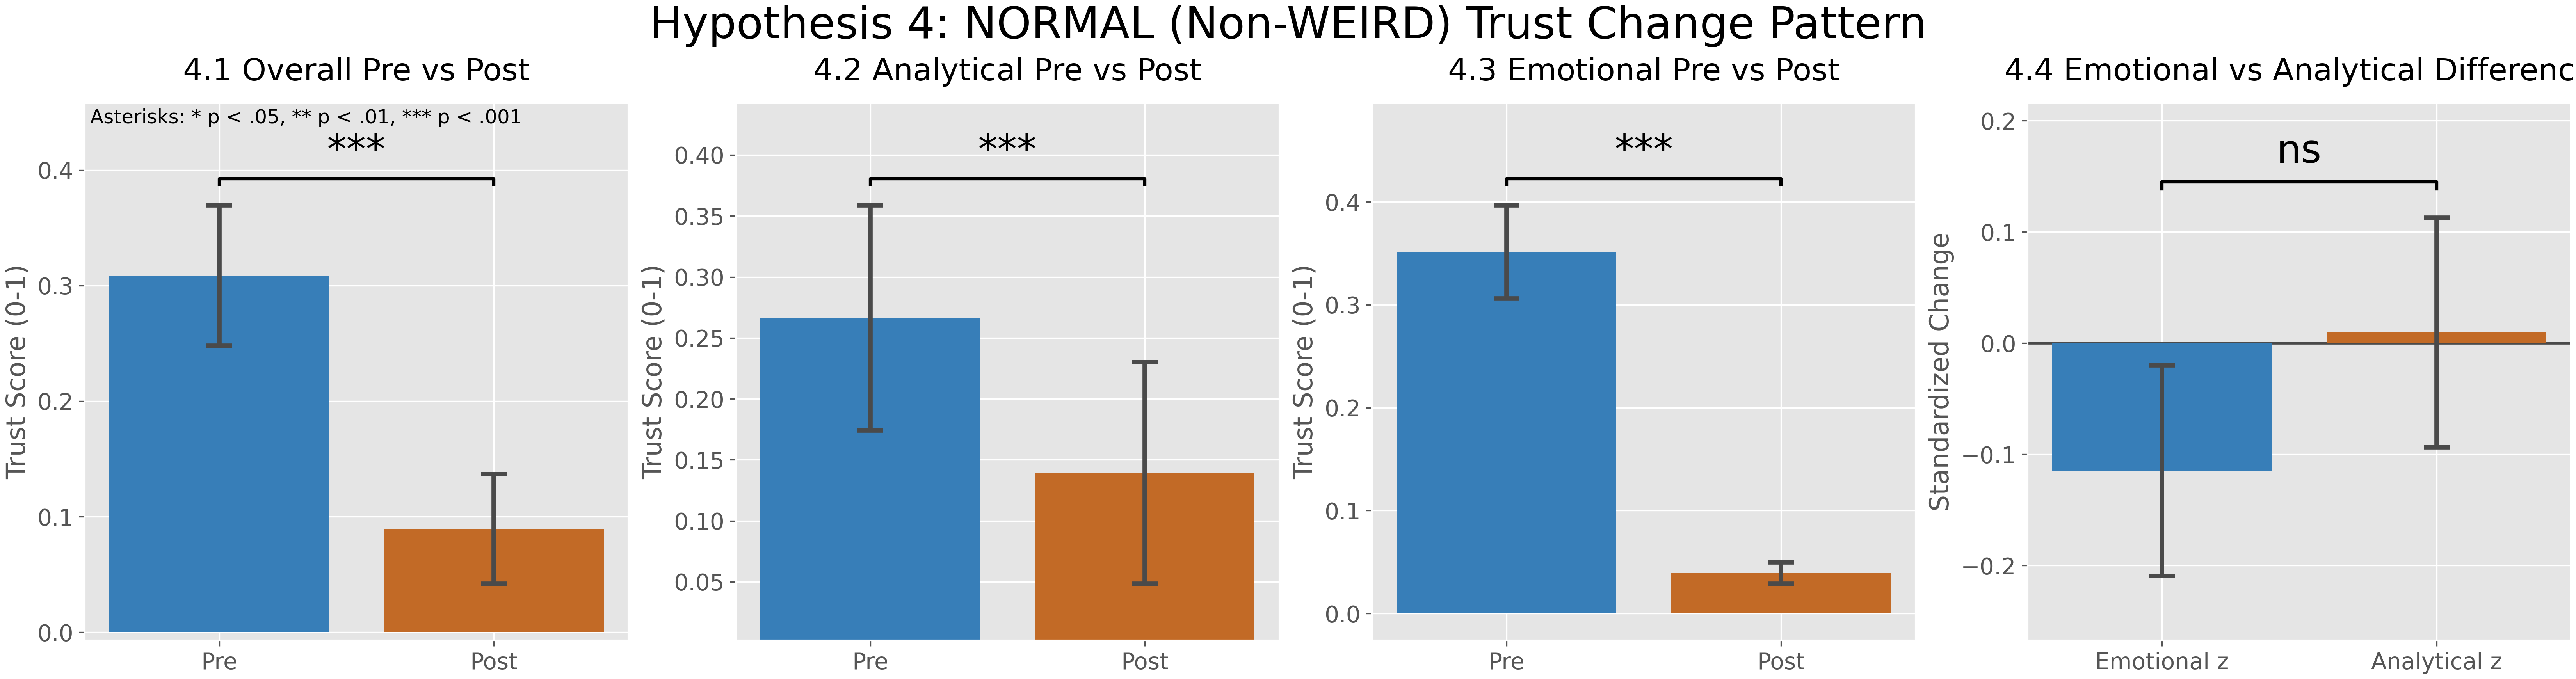

Generate this figure with Python:
from __future__ import annotations

from pathlib import Path

import matplotlib.pyplot as plt
import numpy as np
import pandas as pd
from scipy.stats import ttest_rel, wilcoxon


REPO_ROOT = Path(__file__).resolve().parents[2]
DATA_PATH = REPO_ROOT / "Dataset" / "Metrics.csv"
OUTPUT_DIR = Path(__file__).resolve().parent
TXT_PATH = OUTPUT_DIR / "hypothesis4.txt"
FIGURES_DIR = REPO_ROOT / "Figures"
PNG_PATH = FIGURES_DIR / "hypothesis4.png"
ALPHA = 0.05

ANALYTICAL_MAX = 10.0
EMOTIONAL_MAX = 9.0

SUBPLOT_TITLE_FONTSIZE = 19
AXIS_LABEL_FONTSIZE = 16
TICK_LABEL_FONTSIZE = 14

PREPOST_COLORS = {
    "Pre": "#377eb8",
    "Post": "#c26a26",
}
TYPE_COLORS = {
    "Emotional z": "#377eb8",
    "Analytical z": "#c26a26",
}
ERROR_COLOR = "#4a4a4a"

WESTERN_COUNTRIES = {
    "United States",
    "United Kingdom",
    "Canada",
    "Australia",
    "New Zealand",
    "Ireland",
    "Germany",
    "France",
    "Netherlands",
    "Belgium",
    "Switzerland",
    "Austria",
    "Denmark",
    "Sweden",
    "Norway",
    "Finland",
    "Iceland",
    "Luxembourg",
    "Italy",
    "Spain",
    "Portugal",
}


def p_to_stars(pvalue: float) -> str:
    if np.isnan(pvalue):
        return "ns"
    if pvalue < 0.001:
        return "***"
    if pvalue < 0.01:
        return "**"
    if pvalue < 0.05:
        return "*"
    return "ns"


def p_text(pvalue: float) -> str:
    if np.isnan(pvalue):
        return "NA"
    if pvalue < 0.001:
        return "< .001"
    return f"= {pvalue:.3f}".replace("0.", ".")


def mean_ci(series: pd.Series) -> tuple[float, float]:
    values = series.dropna().astype(float)
    if values.empty:
        return np.nan, np.nan
    mean = float(values.mean())
    if len(values) < 2:
        return mean, np.nan
    ci = 1.96 * float(values.std(ddof=1)) / np.sqrt(len(values))
    return mean, ci


def zscore(series: pd.Series) -> pd.Series:
    values = series.astype(float)
    std = float(values.std(ddof=0))
    if np.isclose(std, 0.0):
        return pd.Series(0.0, index=values.index, dtype=float)
    return (values - float(values.mean())) / std


def cohens_d_paired(a: pd.Series, b: pd.Series) -> float:
    diff = a - b
    if len(diff) < 2:
        return np.nan
    sd = float(diff.std(ddof=1))
    if np.isclose(sd, 0.0):
        return np.nan
    return float(diff.mean() / sd)


def safe_wilcoxon(a: pd.Series, b: pd.Series) -> tuple[float, float]:
    if len(a) < 1:
        return np.nan, np.nan
    diff = a - b
    if np.allclose(diff.to_numpy(dtype=float), 0.0):
        return 0.0, 1.0
    stat, pvalue = wilcoxon(a, b, alternative="two-sided")
    return float(stat), float(pvalue)


def build_analysis_frame(df: pd.DataFrame) -> pd.DataFrame:
    work = df.copy()
    language = work["Language"].astype(str).str.strip().str.lower()
    work["is_weird"] = work["Country of residence"].isin(WESTERN_COUNTRIES) & language.str.startswith(
        "english"
    )

    work["analytical_pre"] = work["Total Analytical Trust"] / ANALYTICAL_MAX
    work["analytical_post"] = work["Total Analytical Trust Post"] / ANALYTICAL_MAX
    work["emotional_pre"] = work["Total Emotional Trust"] / EMOTIONAL_MAX
    work["emotional_post"] = work["Total Emotional Trust Post"] / EMOTIONAL_MAX

    work["overall_pre"] = (work["analytical_pre"] + work["emotional_pre"]) / 2.0
    work["overall_post"] = (work["analytical_post"] + work["emotional_post"]) / 2.0

    work["analytical_change"] = work["analytical_post"] - work["analytical_pre"]
    work["emotional_change"] = work["emotional_post"] - work["emotional_pre"]

    work["analytical_change_z"] = zscore(work["analytical_change"].astype(float))
    work["emotional_change_z"] = zscore(work["emotional_change"].astype(float))
    return work


def paired_pre_post(pre: pd.Series, post: pd.Series) -> dict[str, float]:
    pair = pd.DataFrame({"pre": pre, "post": post}).dropna().copy()
    pre_vals = pair["pre"].astype(float)
    post_vals = pair["post"].astype(float)

    if len(pair) < 2:
        return {
            "n": float(len(pair)),
            "pre_mean": np.nan,
            "post_mean": np.nan,
            "pre_sd": np.nan,
            "post_sd": np.nan,
            "delta_mean": np.nan,
            "t": np.nan,
            "p": np.nan,
            "w": np.nan,
            "w_p": np.nan,
            "d": np.nan,
            "pre_ci": np.nan,
            "post_ci": np.nan,
        }

    t_stat, pvalue = ttest_rel(pre_vals, post_vals, nan_policy="omit")
    w_stat, w_pvalue = safe_wilcoxon(post_vals, pre_vals)
    pre_mean, pre_ci = mean_ci(pre_vals)
    post_mean, post_ci = mean_ci(post_vals)

    return {
        "n": float(len(pair)),
        "pre_mean": pre_mean,
        "post_mean": post_mean,
        "pre_sd": float(pre_vals.std(ddof=1)),
        "post_sd": float(post_vals.std(ddof=1)),
        "delta_mean": float((post_vals - pre_vals).mean()),
        "t": float(t_stat),
        "p": float(pvalue),
        "w": float(w_stat),
        "w_p": float(w_pvalue),
        "d": cohens_d_paired(post_vals, pre_vals),
        "pre_ci": pre_ci,
        "post_ci": post_ci,
    }


def compare_trust_type(df: pd.DataFrame) -> dict[str, float]:
    pair = df[["emotional_change_z", "analytical_change_z"]].dropna().copy()
    emotional = pair["emotional_change_z"].astype(float)
    analytical = pair["analytical_change_z"].astype(float)

    if len(pair) < 2:
        return {
            "n": float(len(pair)),
            "em_mean": np.nan,
            "an_mean": np.nan,
            "em_sd": np.nan,
            "an_sd": np.nan,
            "t": np.nan,
            "p": np.nan,
            "w": np.nan,
            "w_p": np.nan,
            "d": np.nan,
            "em_ci": np.nan,
            "an_ci": np.nan,
            "diff_mean": np.nan,
        }

    t_stat, pvalue = ttest_rel(emotional, analytical, nan_policy="omit")
    w_stat, w_pvalue = safe_wilcoxon(emotional, analytical)
    em_mean, em_ci = mean_ci(emotional)
    an_mean, an_ci = mean_ci(analytical)

    return {
        "n": float(len(pair)),
        "em_mean": em_mean,
        "an_mean": an_mean,
        "em_sd": float(emotional.std(ddof=1)),
        "an_sd": float(analytical.std(ddof=1)),
        "t": float(t_stat),
        "p": float(pvalue),
        "w": float(w_stat),
        "w_p": float(w_pvalue),
        "d": cohens_d_paired(emotional, analytical),
        "em_ci": em_ci,
        "an_ci": an_ci,
        "diff_mean": float((emotional - analytical).mean()),
    }


def draw_pre_post_subplot(ax: plt.Axes, title: str, stats: dict[str, float]) -> None:
    x = np.array([0.0, 1.0], dtype=float)
    labels = ["Pre", "Post"]
    means = np.array([stats["pre_mean"], stats["post_mean"]], dtype=float)
    cis = np.array([stats["pre_ci"], stats["post_ci"]], dtype=float)
    cis_clean = np.nan_to_num(cis, nan=0.0)

    for idx, label in enumerate(labels):
        ax.bar(
            x[idx],
            means[idx],
            width=0.8,
            color=PREPOST_COLORS[label],
            edgecolor="none",
            zorder=2,
        )
        ax.errorbar(
            x[idx],
            means[idx],
            yerr=cis_clean[idx],
            fmt="none",
            ecolor=ERROR_COLOR,
            elinewidth=2.8,
            capsize=8,
            capthick=2.8,
            zorder=3,
        )

    ax.set_xticks(x)
    ax.set_xticklabels(labels, fontsize=TICK_LABEL_FONTSIZE)
    ax.set_title(title, fontsize=SUBPLOT_TITLE_FONTSIZE, pad=14)
    ax.set_ylabel("Trust Score (0-1)", fontsize=AXIS_LABEL_FONTSIZE)
    ax.tick_params(axis="y", labelsize=TICK_LABEL_FONTSIZE)

    y_top = float(np.nanmax(means + cis_clean))
    y_bottom = float(np.nanmin(means - cis_clean))
    y_span = max(y_top - y_bottom, 0.25)

    y_bracket = y_top + 0.07 * y_span
    y_text = y_bracket + 0.02 * y_span
    y_low = y_bottom - 0.15 * y_span
    y_high = y_bracket + 0.20 * y_span

    ax.plot(
        [0, 0, 1, 1],
        [y_bracket - 0.015 * y_span, y_bracket, y_bracket, y_bracket - 0.015 * y_span],
        color="black",
        lw=2.0,
        zorder=4,
    )
    ax.text(0.5, y_text, p_to_stars(stats["p"]), ha="center", va="bottom", fontsize=24, zorder=5)
    ax.set_ylim(bottom=y_low, top=y_high)


def draw_type_subplot(ax: plt.Axes, title: str, stats: dict[str, float]) -> None:
    labels = ["Emotional z", "Analytical z"]
    x = np.array([0.0, 1.0], dtype=float)
    means = np.array([stats["em_mean"], stats["an_mean"]], dtype=float)
    cis = np.array([stats["em_ci"], stats["an_ci"]], dtype=float)
    cis_clean = np.nan_to_num(cis, nan=0.0)

    for idx, label in enumerate(labels):
        ax.bar(
            x[idx],
            means[idx],
            width=0.8,
            color=TYPE_COLORS[label],
            edgecolor="none",
            zorder=2,
        )
        ax.errorbar(
            x[idx],
            means[idx],
            yerr=cis_clean[idx],
            fmt="none",
            ecolor=ERROR_COLOR,
            elinewidth=2.8,
            capsize=8,
            capthick=2.8,
            zorder=3,
        )

    ax.set_xticks(x)
    ax.set_xticklabels(labels, fontsize=TICK_LABEL_FONTSIZE)
    ax.set_title(title, fontsize=SUBPLOT_TITLE_FONTSIZE, pad=14)
    ax.set_ylabel("Standardized Change", fontsize=AXIS_LABEL_FONTSIZE)
    ax.tick_params(axis="y", labelsize=TICK_LABEL_FONTSIZE)
    ax.axhline(0.0, color=ERROR_COLOR, linewidth=1.6, zorder=1)

    y_top = float(np.nanmax(means + cis_clean))
    y_bottom = float(np.nanmin(means - cis_clean))
    y_span = max(y_top - y_bottom, 0.25)

    y_bracket = y_top + 0.10 * y_span
    y_text = y_bracket + 0.03 * y_span
    y_low = y_bottom - 0.18 * y_span
    y_high = y_bracket + 0.22 * y_span

    ax.plot(
        [0, 0, 1, 1],
        [y_bracket - 0.02 * y_span, y_bracket, y_bracket, y_bracket - 0.02 * y_span],
        color="black",
        lw=2.0,
        zorder=4,
    )
    ax.text(0.5, y_text, p_to_stars(stats["p"]), ha="center", va="bottom", fontsize=24, zorder=5)
    ax.set_ylim(bottom=y_low, top=y_high)


def write_report(
    overall_stats: dict[str, float],
    analytical_stats: dict[str, float],
    emotional_stats: dict[str, float],
    type_stats: dict[str, float],
) -> None:
    lines: list[str] = []
    lines.append("\\subsubsection{Hypothesis 3 Results}")
    lines.append(
        "Hypothesis 3 tested NORMAL/non-WEIRD participants with four subtests: 3.1 overall pre-post significance, 3.2 analytical pre-post significance, 3.3 emotional pre-post significance, and 3.4 whether emotional and analytical standardized change do not differ."
    )
    lines.append("")

    lines.append(
        "3.1 NORMAL Overall pre-post: "
        f"$n={int(overall_stats['n'])}$, "
        f"$M_{{pre}}={overall_stats['pre_mean']:.3f}$, "
        f"$M_{{post}}={overall_stats['post_mean']:.3f}$, "
        f"$t({int(overall_stats['n'] - 1)})={overall_stats['t']:.3f}$, "
        f"$p {p_text(overall_stats['p'])}$, "
        f"$W={overall_stats['w']:.3f}$, "
        f"$p_{{W}} {p_text(overall_stats['w_p'])}$, "
        f"$d={overall_stats['d']:.3f}$, "
        f"$\\Delta={overall_stats['delta_mean']:.3f}$."
    )

    lines.append(
        "3.2 NORMAL Analytical pre-post: "
        f"$n={int(analytical_stats['n'])}$, "
        f"$M_{{pre}}={analytical_stats['pre_mean']:.3f}$, "
        f"$M_{{post}}={analytical_stats['post_mean']:.3f}$, "
        f"$t({int(analytical_stats['n'] - 1)})={analytical_stats['t']:.3f}$, "
        f"$p {p_text(analytical_stats['p'])}$, "
        f"$W={analytical_stats['w']:.3f}$, "
        f"$p_{{W}} {p_text(analytical_stats['w_p'])}$, "
        f"$d={analytical_stats['d']:.3f}$, "
        f"$\\Delta={analytical_stats['delta_mean']:.3f}$."
    )

    lines.append(
        "3.3 NORMAL Emotional pre-post: "
        f"$n={int(emotional_stats['n'])}$, "
        f"$M_{{pre}}={emotional_stats['pre_mean']:.3f}$, "
        f"$M_{{post}}={emotional_stats['post_mean']:.3f}$, "
        f"$t({int(emotional_stats['n'] - 1)})={emotional_stats['t']:.3f}$, "
        f"$p {p_text(emotional_stats['p'])}$, "
        f"$W={emotional_stats['w']:.3f}$, "
        f"$p_{{W}} {p_text(emotional_stats['w_p'])}$, "
        f"$d={emotional_stats['d']:.3f}$, "
        f"$\\Delta={emotional_stats['delta_mean']:.3f}$."
    )

    no_difference = pd.notna(type_stats["p"]) and type_stats["p"] >= ALPHA
    lines.append(
        "3.4 NORMAL emotional-vs-analytical standardized change: "
        f"$n={int(type_stats['n'])}$, "
        f"$M_{{em,z}}={type_stats['em_mean']:.3f}$, "
        f"$M_{{an,z}}={type_stats['an_mean']:.3f}$, "
        f"$t({int(type_stats['n'] - 1)})={type_stats['t']:.3f}$, "
        f"$p {p_text(type_stats['p'])}$, "
        f"$W={type_stats['w']:.3f}$, "
        f"$p_{{W}} {p_text(type_stats['w_p'])}$, "
        f"$d={type_stats['d']:.3f}$, "
        f"$\\Delta_{{z}}={type_stats['diff_mean']:.3f}$. "
        + (
            "This supports the predicted no-difference test."
            if no_difference
            else "This does not support the predicted no-difference test."
        )
    )

    TXT_PATH.write_text("\n".join(lines) + "\n", encoding="utf-8")


def main() -> None:
    FIGURES_DIR.mkdir(parents=True, exist_ok=True)
    df = pd.read_csv(DATA_PATH)
    plt.style.use("ggplot")

    analysis = build_analysis_frame(df)
    normal = analysis[~analysis["is_weird"]].copy()

    overall_stats = paired_pre_post(normal["overall_pre"], normal["overall_post"])
    analytical_stats = paired_pre_post(normal["analytical_pre"], normal["analytical_post"])
    emotional_stats = paired_pre_post(normal["emotional_pre"], normal["emotional_post"])
    type_stats = compare_trust_type(normal)

    fig, axes = plt.subplots(1, 4, figsize=(22, 5.8), constrained_layout=True)
    draw_pre_post_subplot(axes[0], "4.1 Overall Pre vs Post", overall_stats)
    draw_pre_post_subplot(axes[1], "4.2 Analytical Pre vs Post", analytical_stats)
    draw_pre_post_subplot(axes[2], "4.3 Emotional Pre vs Post", emotional_stats)
    draw_type_subplot(axes[3], "4.4 Emotional vs Analytical Difference", type_stats)

    axes[0].text(
        0.01,
        0.99,
        "Asterisks: * p < .05, ** p < .01, *** p < .001",
        transform=axes[0].transAxes,
        ha="left",
        va="top",
        fontsize=12,
        color="black",
    )

    fig.suptitle("Hypothesis 4: non-WEIRD Trust Change Pattern", fontsize=27)
    fig.savefig(PNG_PATH, dpi=300)
    plt.close(fig)

    write_report(overall_stats, analytical_stats, emotional_stats, type_stats)

    print(f"Saved report: {TXT_PATH}")
    print(f"Saved figure: {PNG_PATH}")


if __name__ == "__main__":
    main()
